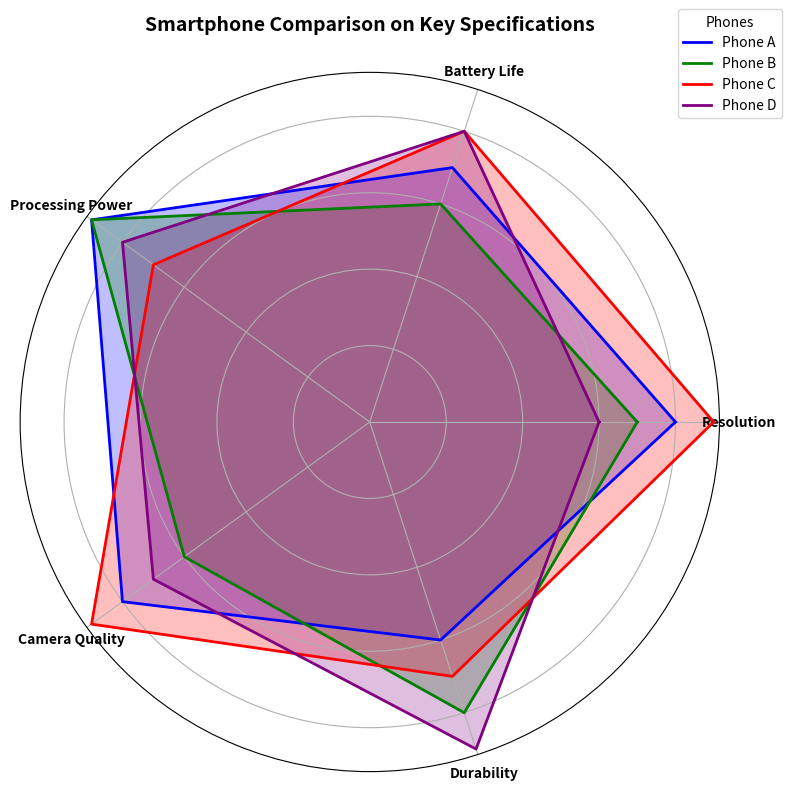

Here is the Python script that generated this plot:
import numpy as np
import matplotlib.pyplot as plt
from math import pi

# Define the categories (parameters)
parameters = ['Resolution', 'Battery Life', 'Processing Power', 'Camera Quality', 'Durability']

# Number of variables
num_vars = len(parameters)

# Define the specs for each type of phone (normalized to a scale of 1-10)
smartphones = {
    'Phone A': [8, 7, 9, 8, 6],
    'Phone B': [7, 6, 9, 6, 8],
    'Phone C': [9, 8, 7, 9, 7],
    'Phone D': [6, 8, 8, 7, 9]
}

# Function to create radar chart
def create_radar_chart(ax, data, categories, label, color):
    angles = np.linspace(0, 2 * pi, num_vars, endpoint=False).tolist()
    data = data + data[:1]  # Complete the loop
    angles += angles[:1]

    ax.fill(angles, data, color=color, alpha=0.25)
    ax.plot(angles, data, color=color, linewidth=2, linestyle='solid', label=label)
    ax.set_yticklabels([])
    ax.set_xticks(angles[:-1])
    ax.set_xticklabels(categories, fontsize=10, fontweight='bold')

# Create the radar chart
fig, ax = plt.subplots(figsize=(8, 8), subplot_kw=dict(polar=True))

# Colors for each phone
colors = {
    'Phone A': 'blue', 
    'Phone B': 'green', 
    'Phone C': 'red', 
    'Phone D': 'purple'
}

# Plot each smartphone
for phone, specs in smartphones.items():
    create_radar_chart(ax, specs, parameters, phone, colors[phone])

# Configure the chart's appearance
ax.set_title("Smartphone Comparison on Key Specifications", fontsize=14, fontweight='bold', pad=30)

# Add a legend
plt.legend(loc='upper right', bbox_to_anchor=(1.1, 1.1), title="Phones")

# Automatically adjust layout to prevent overlap
plt.tight_layout()

# Display the radar chart
plt.show()
